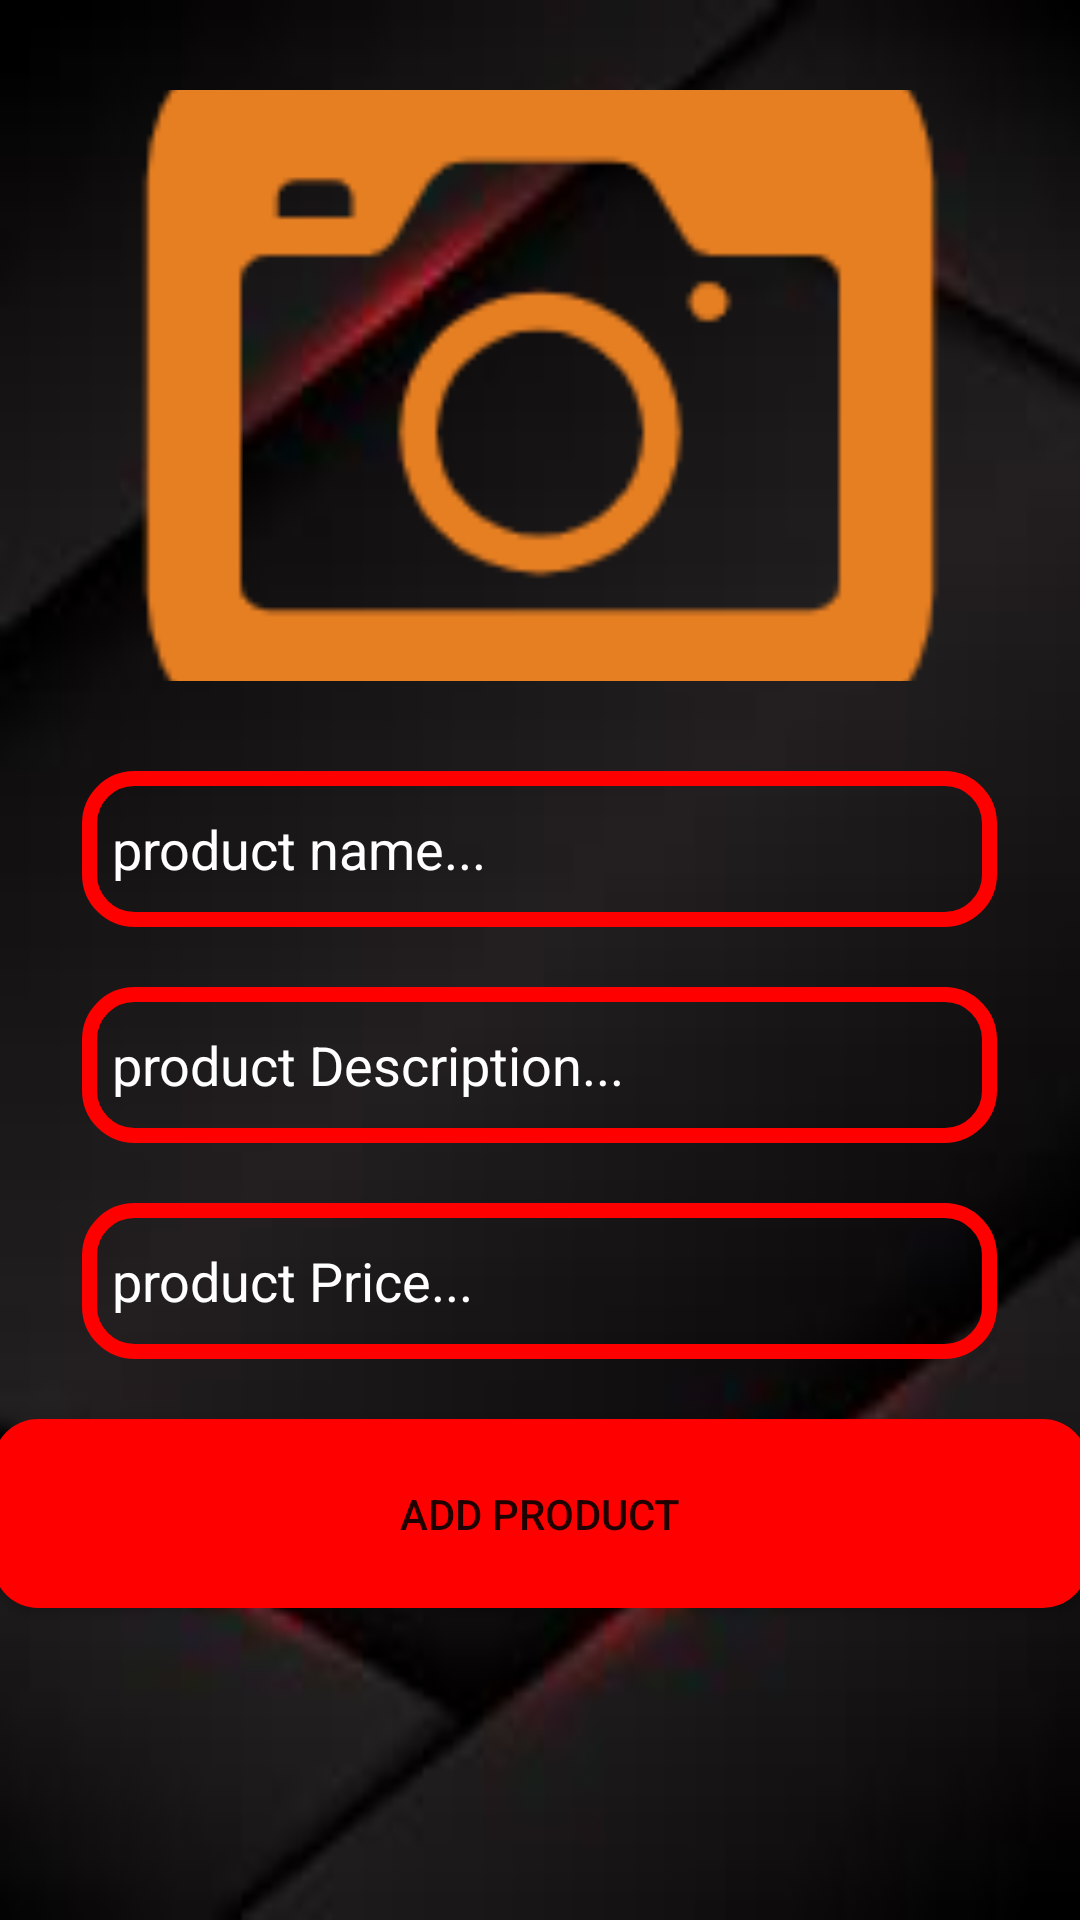

Reconstruct the res/layout file that produces this screen, plus the resources it refers to.
<!-- AndroidManifest.xml: application theme Theme.WooCommerceApp -->
<!-- res/layout/activity_admin_authority_to_add_new_product.xml -->
<?xml version="1.0" encoding="utf-8"?>
<LinearLayout xmlns:android="http://schemas.android.com/apk/res/android"
    xmlns:app="http://schemas.android.com/apk/res-auto"
    xmlns:tools="http://schemas.android.com/tools"
    android:layout_width="match_parent"
    android:layout_height="match_parent"
    android:background="@drawable/bg"
    android:orientation="vertical"
    tools:context=".AdminAuthorityToAddNewProductActivity">

    <ImageView
        android:id="@+id/picImage"
        android:layout_width="312dp"
        android:layout_height="197dp"
        android:layout_gravity="center"
        android:layout_marginTop="30dp"
        android:cropToPadding="false"
        android:scaleType="centerCrop"
        android:src="@drawable/cam"

        >

    </ImageView>


    <EditText
        android:id="@+id/product_name"
        android:layout_width="305dp"

        android:layout_height="52dp"
        android:layout_gravity="center"
        android:layout_marginTop="30dp"
        android:background="@drawable/shapeborder"
        android:hint="product name..."
        android:textColorHint="@color/white"
        android:textColor="@color/white"
        android:padding="10dp"
        android:inputType="textMultiLine">

    </EditText>

    <EditText
        android:id="@+id/product_descr"
        android:layout_width="305dp"
        android:layout_height="52dp"
        android:layout_gravity="center"
        android:layout_marginTop="20dp"
        android:background="@drawable/shapeborder"
        android:hint="product Description..."
        android:textColorHint="@color/white"
        android:textColor="@color/white"
        android:padding="10dp"
        android:inputType="textMultiLine">

    </EditText>

    <EditText
        android:id="@+id/product_price"
        android:layout_width="305dp"
        android:layout_height="52dp"
        android:layout_gravity="center"
        android:layout_marginTop="20dp"
        android:background="@drawable/shapeborder"
        android:hint="product Price..."
        android:textColorHint="@color/white"
        android:padding="10dp"
        android:textColor="@color/white"
        android:inputType="textMultiLine">

    </EditText>

    <Button
        android:id="@+id/add_new_product"
        android:layout_width="365dp"
        android:layout_height="63dp"
        android:layout_marginTop="20dp"
        android:layout_gravity="center"
        app:backgroundTint="#ff0000"
        android:background="@drawable/buttondesign"
        android:text="Add Product"
        >

    </Button>


</LinearLayout>
<!-- resources referenced by this layout -->
<resources>
  <color name="white">#FFFFFFFF</color>
  <!-- drawable bg: jpg bitmap (drawable, 2811 bytes) -->
  <!-- drawable buttondesign (drawable) -->
  <?xml version="1.0" encoding="utf-8"?>
  <shape xmlns:android="http://schemas.android.com/apk/res/android">
  
      <solid android:color="#ff0000"/>
      <corners android:radius="15dp"/>
  </shape>
  <!-- drawable cam: png bitmap (drawable-v24, 5299 bytes) -->
  <!-- drawable shapeborder (drawable) -->
  <?xml version="1.0" encoding="utf-8"?>
  <shape xmlns:android="http://schemas.android.com/apk/res/android">
      <stroke
          android:color="#ff0000"
          android:width="5dp"
          />
      <corners
          android:radius="15dp"></corners>
  </shape>
  <style name="Theme.WooCommerceApp" parent="Theme.MaterialComponents.DayNight.NoActionBar">
          
          <item name="colorPrimary">@color/purple_500</item>
          <item name="colorPrimaryVariant">@color/purple_700</item>
          <item name="colorOnPrimary">@color/white</item>
          
          <item name="colorSecondary">@color/teal_200</item>
          <item name="colorSecondaryVariant">@color/teal_700</item>
          <item name="colorOnSecondary">@color/black</item>
          
          <item name="android:statusBarColor" tools:targetApi="l">?attr/colorPrimaryVariant</item>
          
      </style>
  <color name="purple_500">#CF1515</color>
  <color name="purple_700">#ff0000</color>
  <color name="teal_200">#FF5252</color>
  <color name="teal_700">#FF018786</color>
  <color name="black">#FF000000</color>
</resources>
